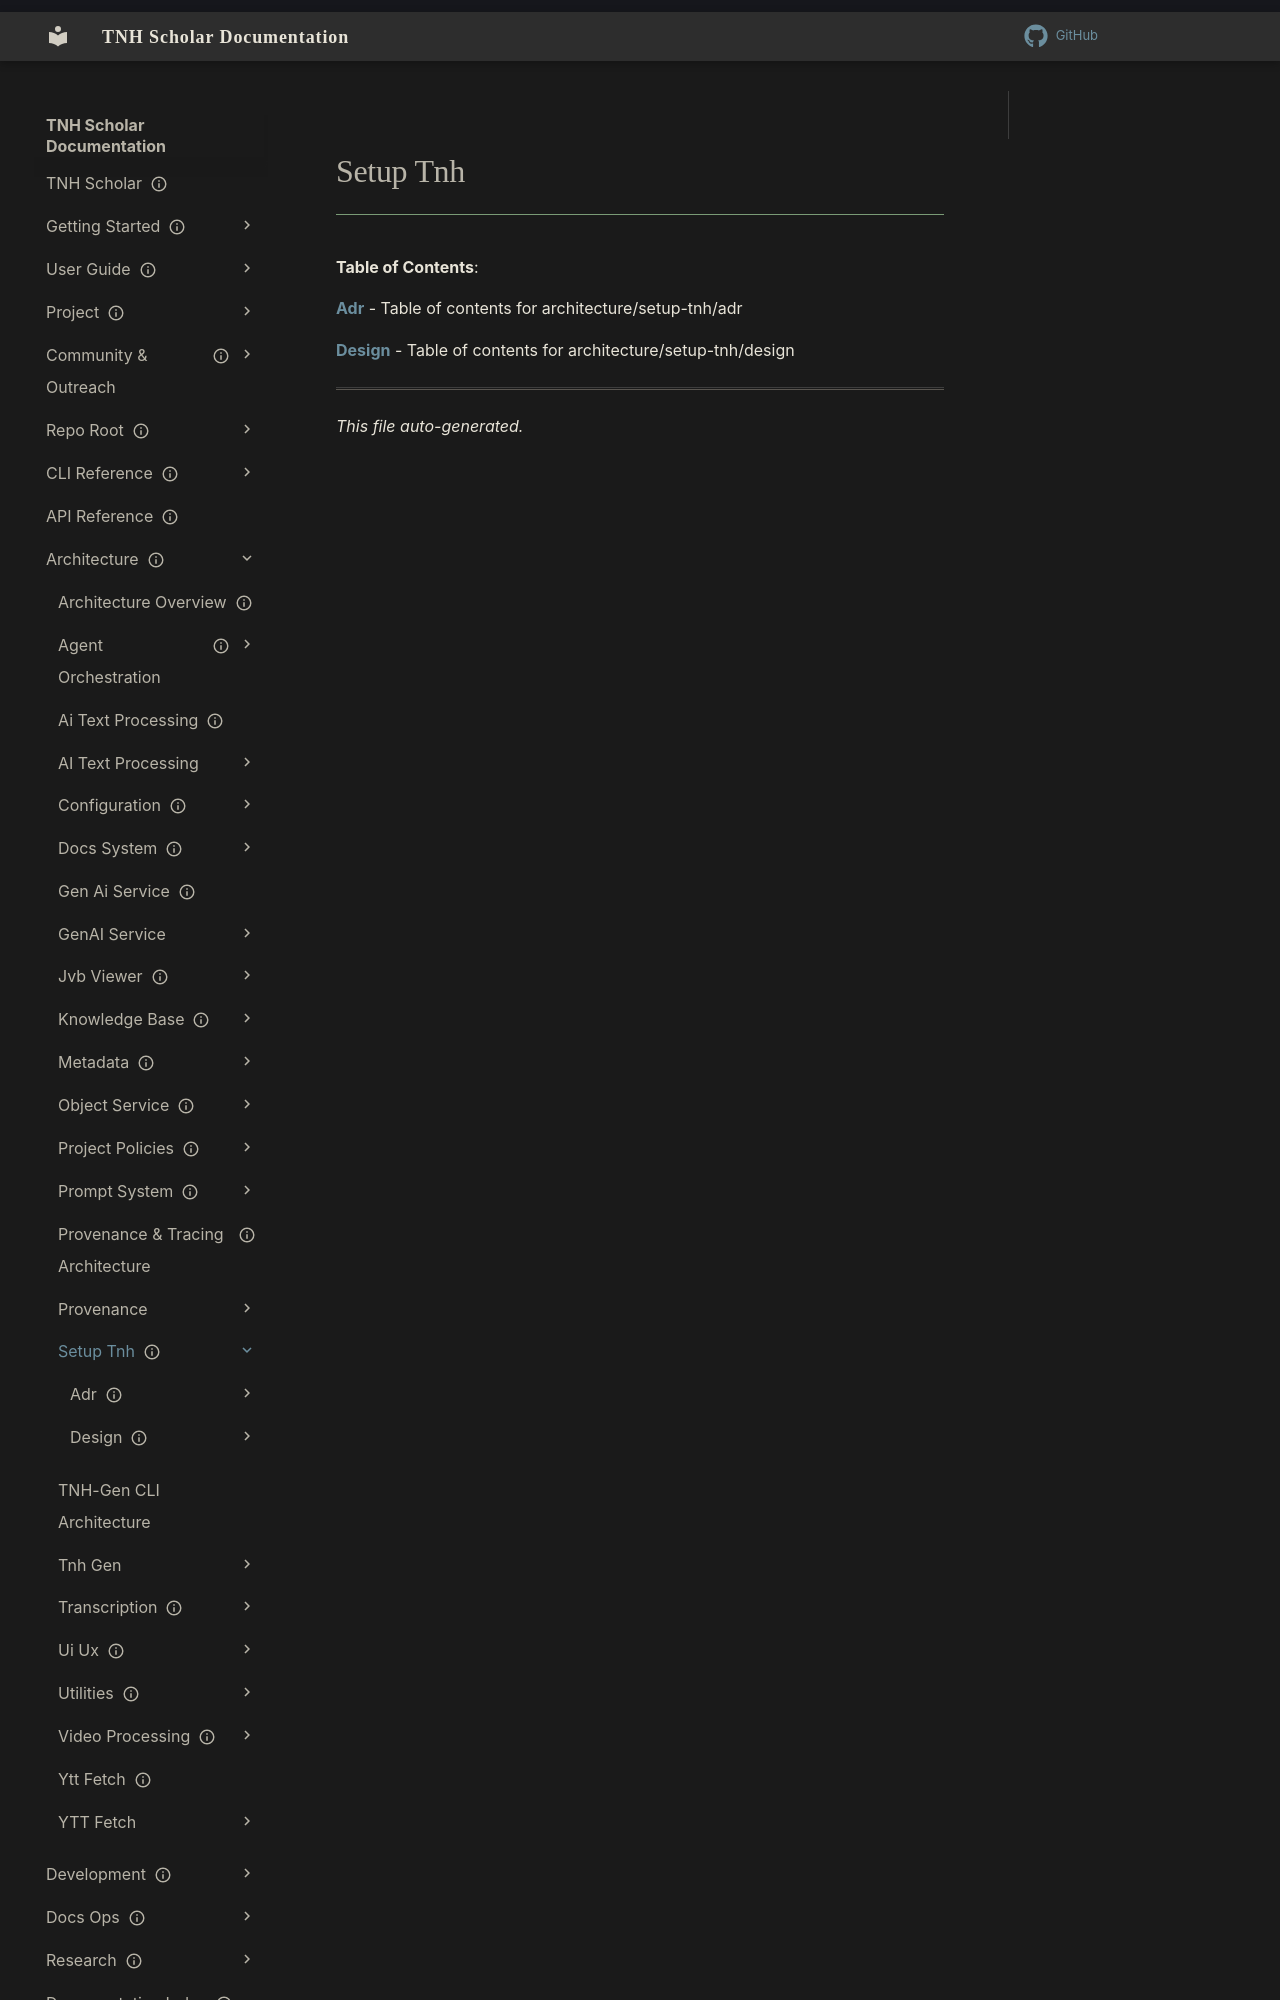

repository: aaronksolomon/tnh-scholar · page: architecture/setup-tnh/index.html · generator: mkdocs

---
title: "Setup Tnh"
description: "Table of contents for architecture/setup-tnh"
owner: ""
author: ""
status: current
created: "2026-10-31"
auto_generated: true
---

# Setup Tnh

**Table of Contents**:

<!-- To manually edit this file, update the front matter and keep `auto_generated: true` to allow regeneration. -->

**[Adr](adr/index.md)** - Table of contents for architecture/setup-tnh/adr

**[Design](design/index.md)** - Table of contents for architecture/setup-tnh/design
